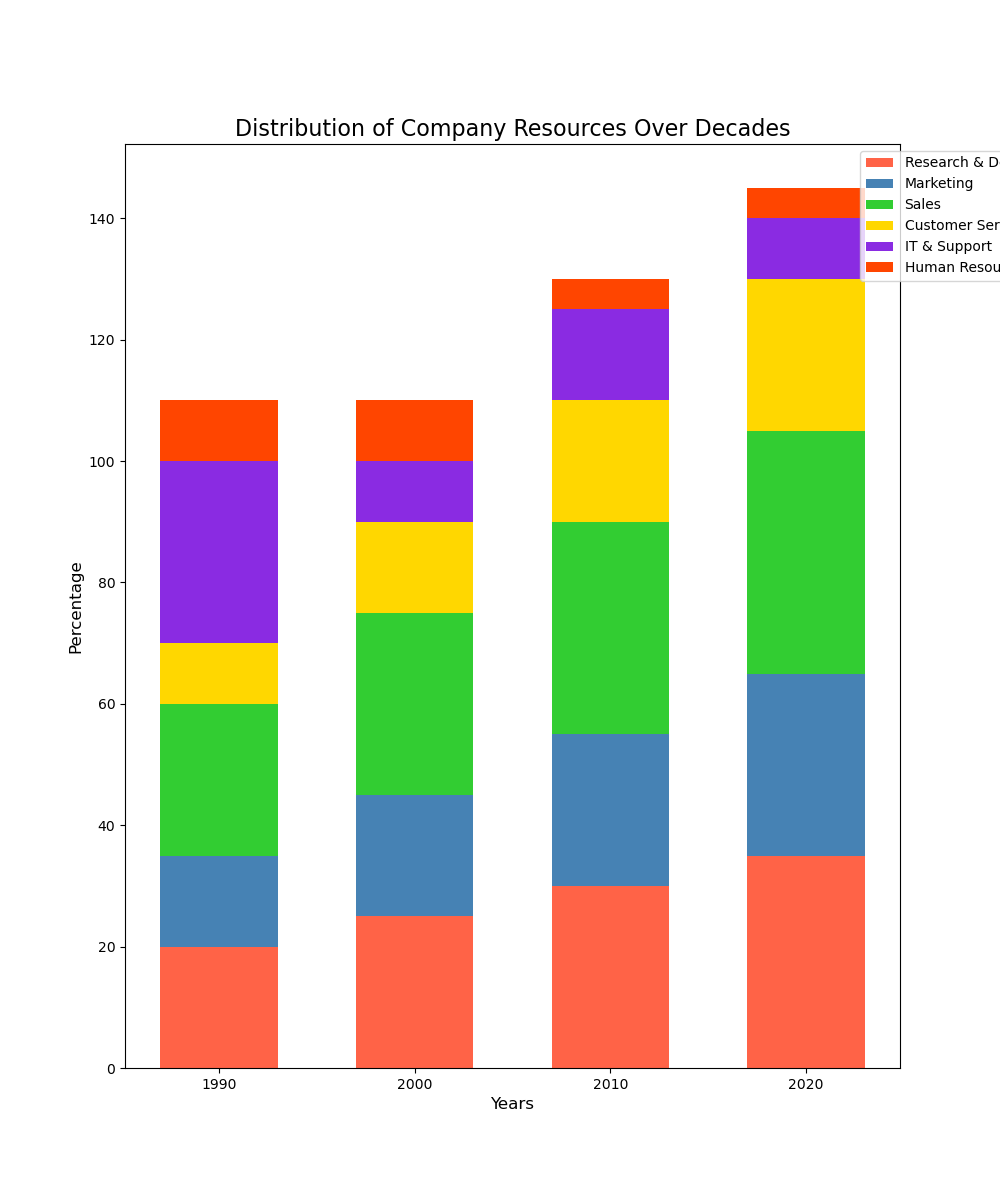

The table this chart was drawn from, first rows:
Categories, 1990, 2000, 2010, 2020
Research & Development, 20, 25, 30, 35
Marketing, 15, 20, 25, 30
Sales, 25, 30, 35, 40
Customer Service, 10, 15, 20, 25
IT & Support, 30, 10, 15, 10
Human Resources, 10, 10, 5, 5
